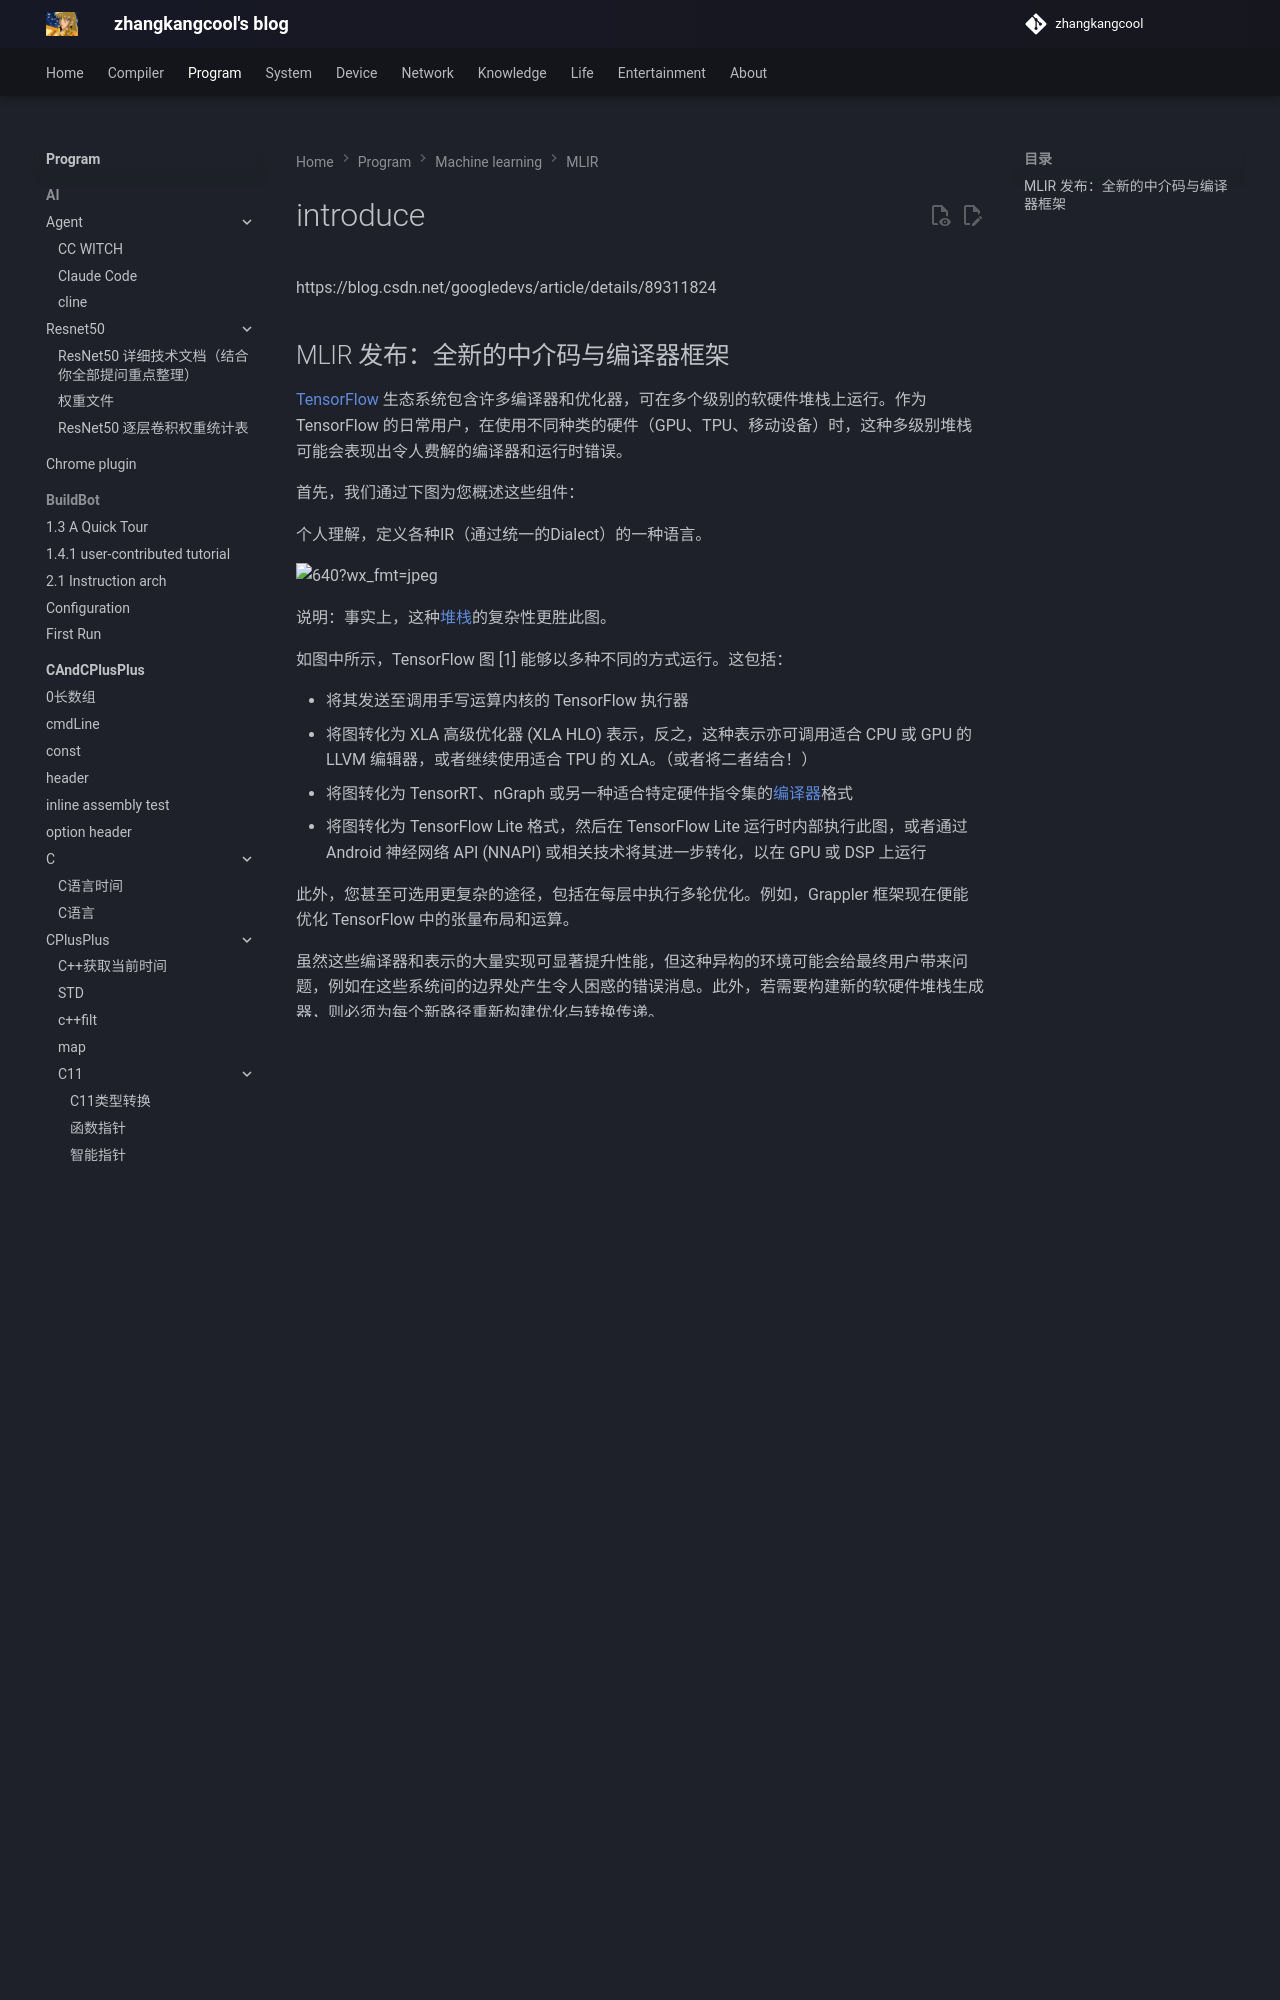

repository: zhangkangcool/zhangkangcool.github.io · page: Program/machine learning/MLIR/introduce/index.html · generator: mkdocs

# introduce
https://blog.csdn.net/googledevs/article/details/89311824



## MLIR 发布：全新的中介码与编译器框架



[TensorFlow](https://so.csdn.net/so/search?q=TensorFlow&spm=1001.2101.3001.7020) 生态系统包含许多编译器和优化器，可在多个级别的软硬件堆栈上运行。作为 TensorFlow 的日常用户，在使用不同种类的硬件（GPU、TPU、移动设备）时，这种多级别堆栈可能会表现出令人费解的编译器和运行时错误。

 

首先，我们通过下图为您概述这些组件：



个人理解，定义各种IR（通过统一的Dialect）的一种语言。



![640?wx_fmt=jpeg](https://img-blog.csdnimg.cn/img_convert/b0cec253c1fe47eda3a6f89439d08bf9.png)



说明：事实上，这种[堆栈](https://so.csdn.net/so/search?q=堆栈&spm=1001.2101.3001.7020)的复杂性更胜此图。

 

如图中所示，TensorFlow 图 [1] 能够以多种不同的方式运行。这包括：
